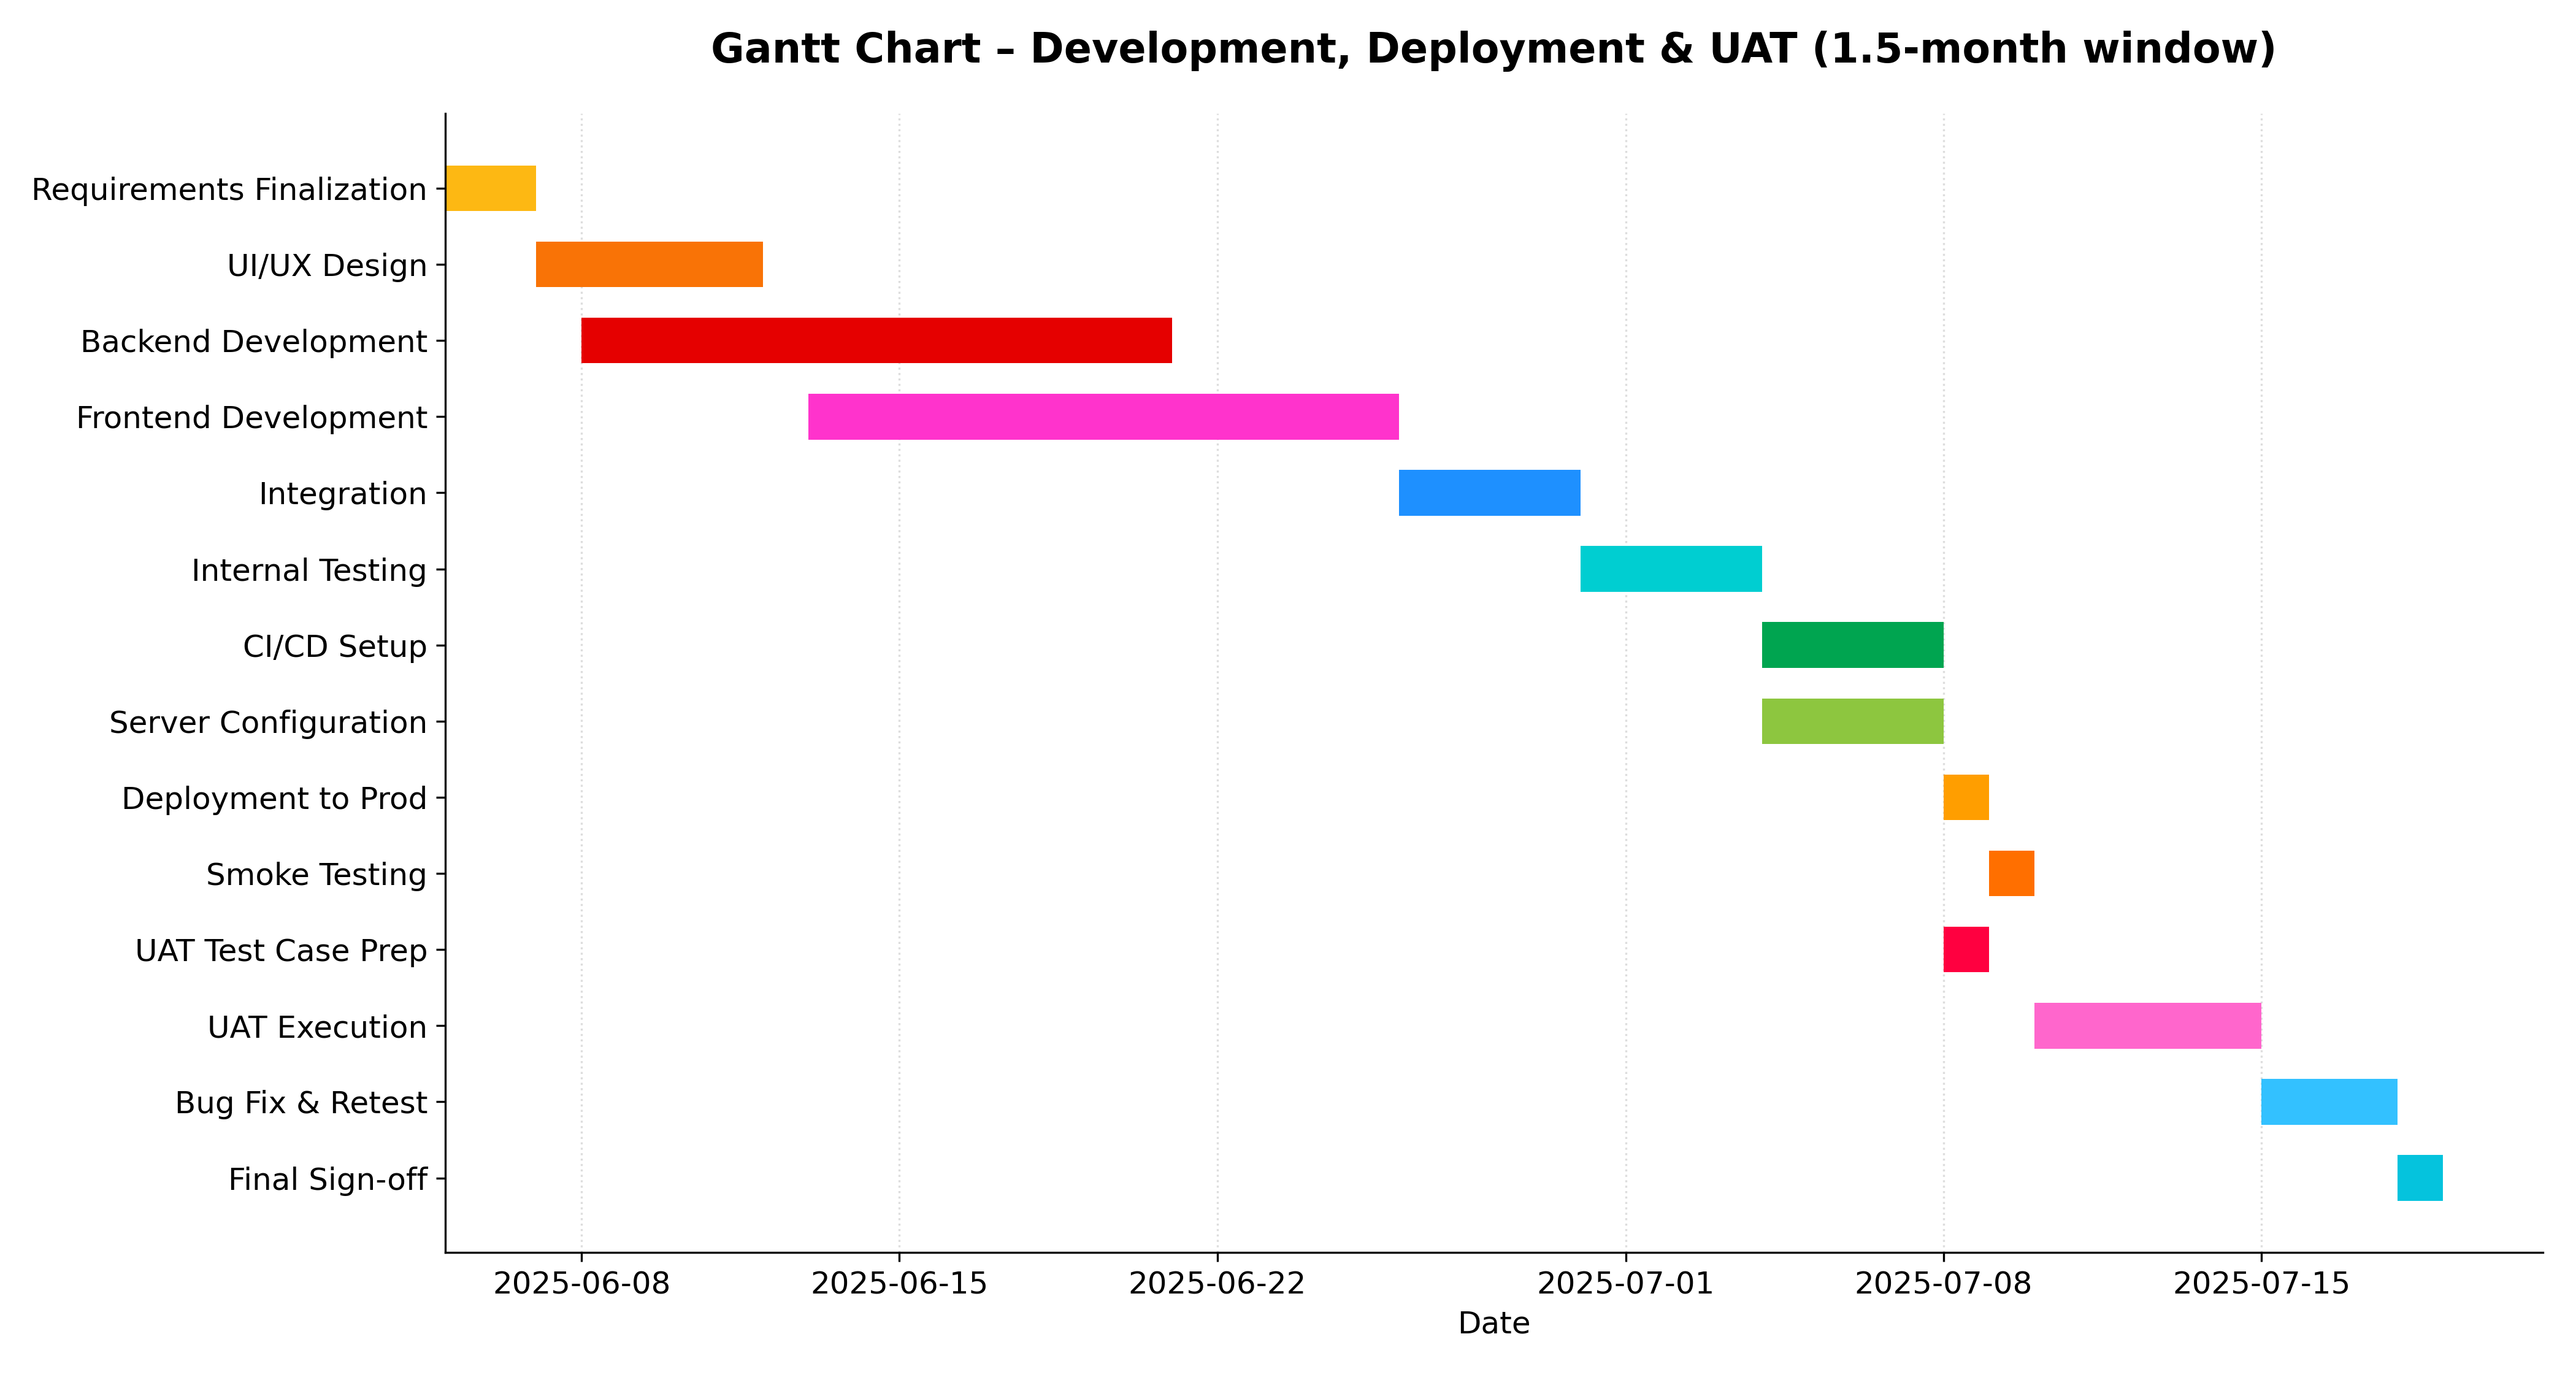

This chart was generated by the following Python code:
import datetime as dt
import matplotlib.pyplot as plt
import matplotlib.dates as mdates

# ───────────────────  chart data  ────────────────────
project_start = dt.date(2025, 6, 5)          # left-most date

tasks = [  # (label, offset-days, duration-days, colour)
    ("Requirements Finalization", 0,  2, "#FDB813"),  # orange-yellow
    ("UI/UX Design",              2,  5, "#F97306"),  # strong orange
    ("Backend Development",       3, 13, "#E50000"),  # crimson
    ("Frontend Development",      8, 13, "#FF33CC"),  # pink
    ("Integration",              21,  4, "#1E90FF"),  # bright blue
    ("Internal Testing",         25,  4, "#00CED1"),  # teal
    ("CI/CD Setup",              29,  4, "#00A550"),  # green
    ("Server Configuration",     29,  4, "#8DC63F"),  # light green
    ("Deployment to Prod",       33,  1, "#FF9E00"),  # amber
    ("Smoke Testing",            34,  1, "#FF6F00"),  # deep amber
    ("UAT Test Case Prep",       33,  1, "#FF0040"),  # red-pink
    ("UAT Execution",            35,  5, "#FF66CC"),  # light pink
    ("Bug Fix & Retest",         40,  3, "#33C1FF"),  # sky-blue
    ("Final Sign-off",           43,  1, "#05C3DD"),  # cyan
]

# ───────────────────  build the figure  ────────────────────
plt.rcParams["font.size"] = 12
fig, ax = plt.subplots(figsize=(14, 7.5))

for row, (label, offset, span, colour) in enumerate(tasks):
    start = project_start + dt.timedelta(days=offset)
    ax.barh(
        y=row,
        width=span,
        left=mdates.date2num(start),
        height=0.6,
        color=colour,
        edgecolor="none",
    )

# ─────────────  axis, grid & title styling  ───────────────
ax.set_yticks(range(len(tasks)))
ax.set_yticklabels([t[0] for t in tasks])

ax.invert_yaxis()                         # top-to-bottom order
ax.xaxis_date()
ax.xaxis.set_major_formatter(mdates.DateFormatter("%Y-%m-%d"))
ax.set_xlabel("Date")
ax.set_title("Gantt Chart – Development, Deployment & UAT (1.5-month window)",
             pad=20, fontsize=16, weight="bold")

# match background / grid exactly like the uploaded image
ax.grid(axis="x", which="major", linestyle=":", color="#DDDDDD")
ax.grid(axis="y", visible=False)          # no horizontal grid
ax.set_axisbelow(True)                    # grid behind bars
ax.spines["top"].set_visible(False)
ax.spines["right"].set_visible(False)

fig.tight_layout()
fig.savefig("gantt_exact.png", dpi=300)   # identical output
plt.show()
